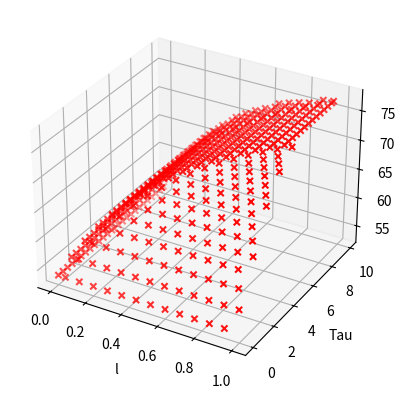

This figure's Python source:
import math
import numpy as np
import matplotlib.pyplot as plt


Kt = 6500
Ct = 4190
Ro = 1000
T = 80
L = 1
D = 0.05
U = 0.2
TauMax = 10
del_a = 0.3
del_b = 0.2
abs_Tau = L/U # Среднее время пребывания


def T_del(t0):
    return float(t0 + (T - t0) * ((4*Kt/(Ct*Ro*D))))

def plotCreator():
    T1 = []
    Tau = []
    l = []

#I
    for i in np.arange(-abs_Tau/2,0,del_b):
        T0 = 50 #T0
        for j in np.arange(-i,i+abs_Tau,del_a):
            l.append(U*(j-i))
            Tau.append(j+i)
            T0 = T_del(T0)
            T1.append(T0)
#II
    for i in np.arange(0,(TauMax-abs_Tau)/2,del_b):
        T0 = 50 #T_vh
        for j in np.arange(i,i+abs_Tau,del_a):
            l.append(U*(j-i))
            Tau.append(j+i)
            T0 = T_del(T0)
            T1.append(T0)
#III
    for i in np.arange((TauMax-abs_Tau)/2,TauMax/2,del_b):
        T0 = 50 #T_vh
        for j in np.arange(i,-i+TauMax,del_a):
            l.append(U*(j-i))
            Tau.append(j+i)
            T0 = T_del(T0)
            T1.append(T0)

    fig = plt.figure()
    ax = fig.add_subplot(111, projection='3d')
    ax.scatter(l, Tau, T1, c='r', marker='x')

    ax.set_xlabel('l')
    ax.set_ylabel('Tau')
    ax.set_zlabel('T1')

    plt.show()


if __name__ == '__main__':
    plotCreator()
